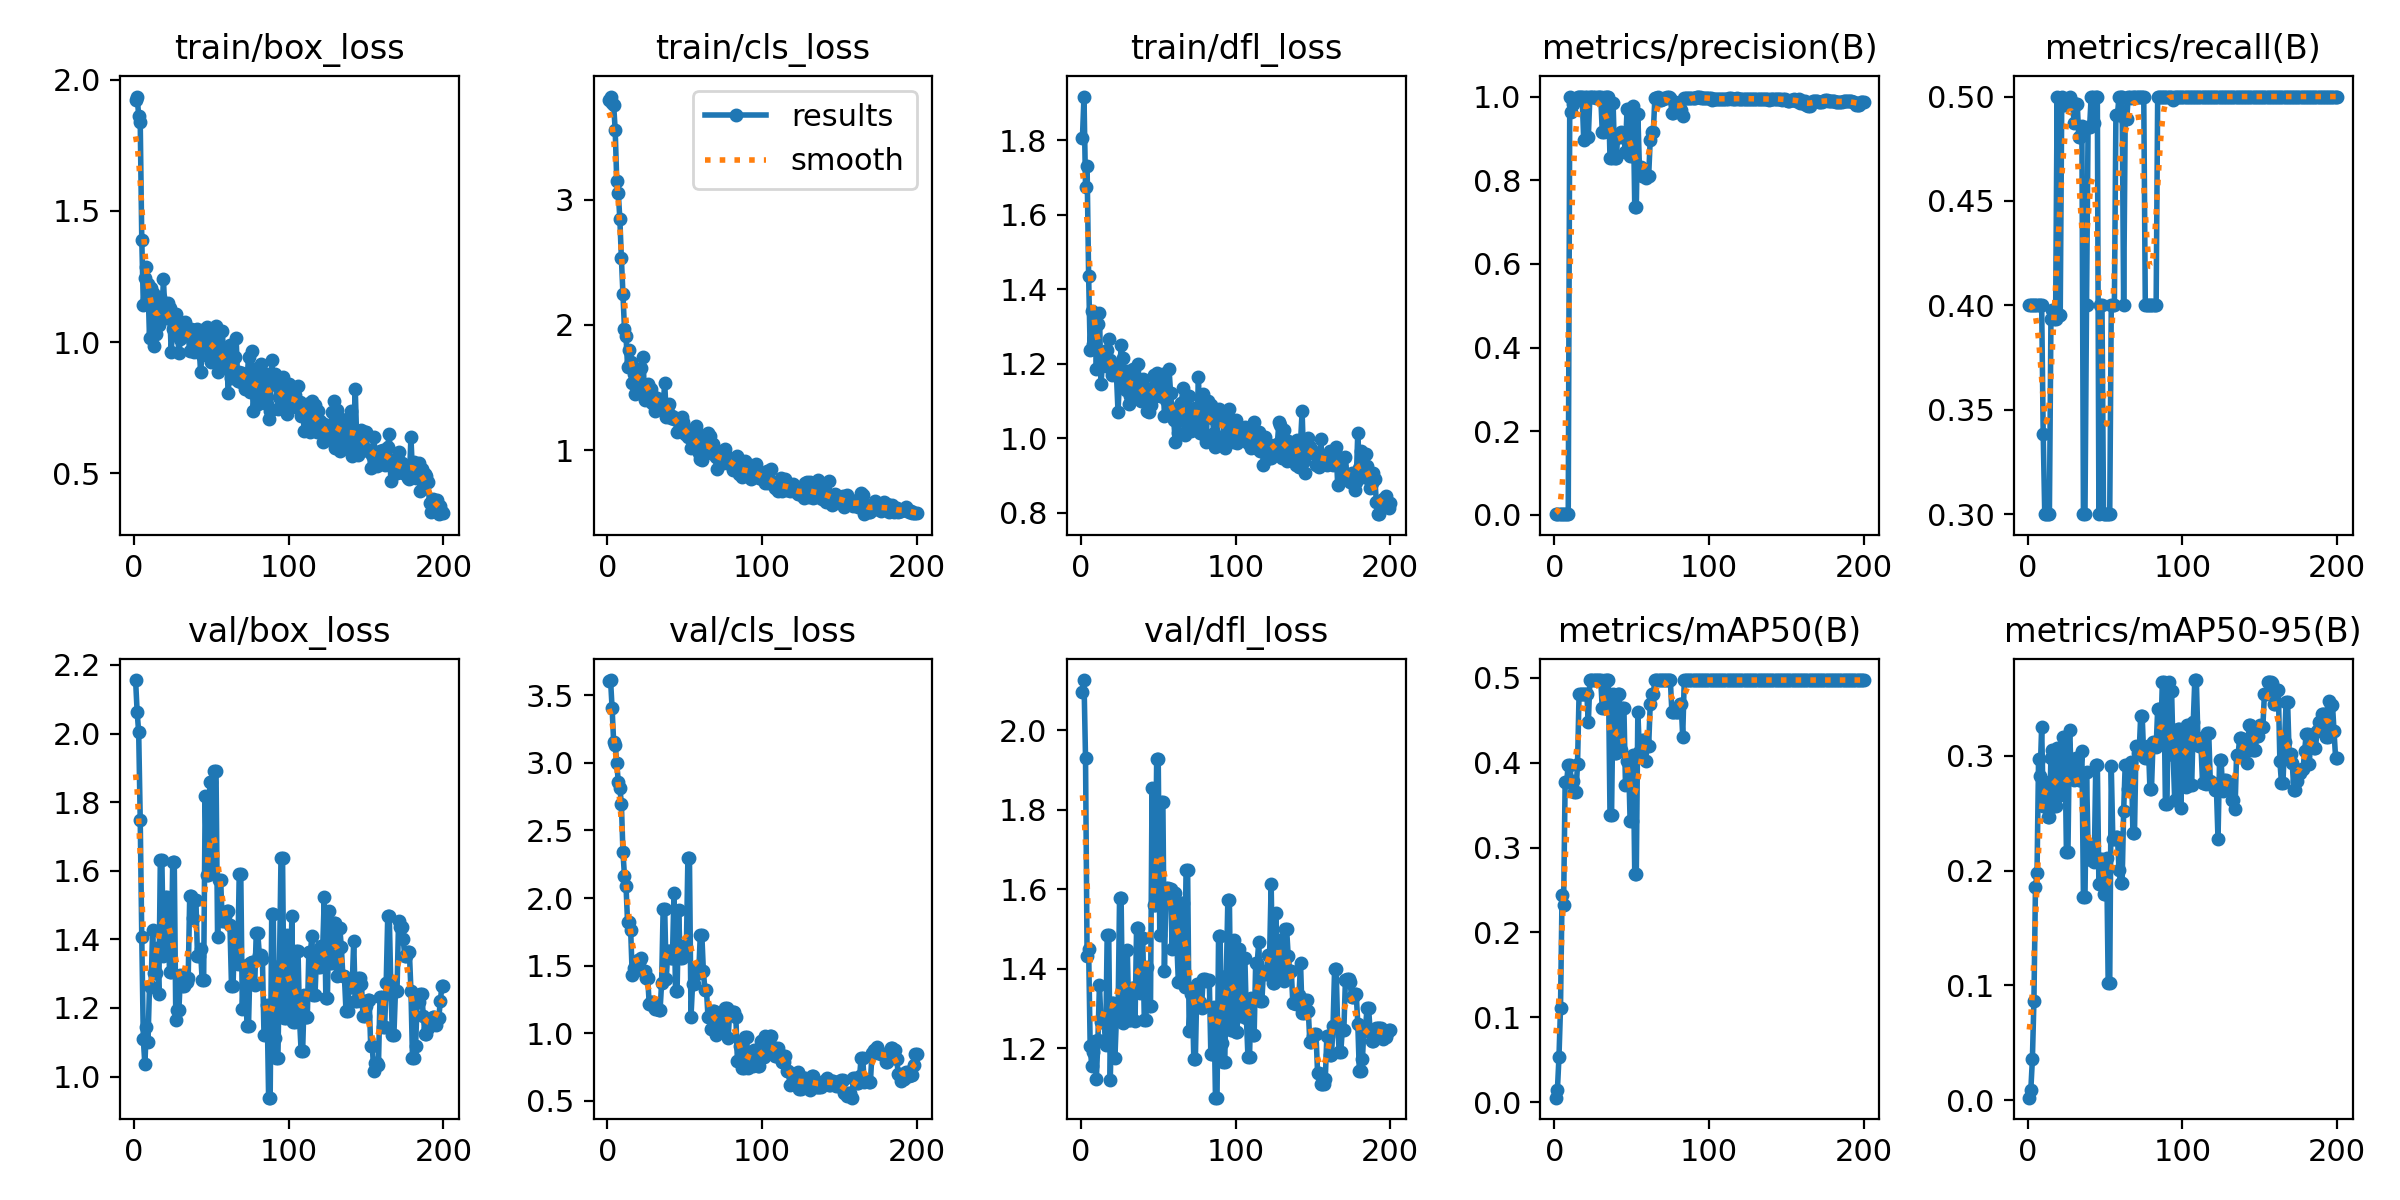

The file beside this chart, header and first rows:
epoch, time, train/box_loss, train/cls_loss, train/dfl_loss, metrics/precision(B), metrics/recall(B), metrics/mAP50(B), metrics/mAP50-95(B), val/box_loss, val/cls_loss, val/dfl_loss, lr/pg0, lr/pg1, lr/pg2
1, 1.408, 1.921, 3.803, 1.806, 0.00247, 0.4, 0.00529, 0.00219, 2.156, 3.608, 2.097, 0.0964, 0.0004, 0.0004
2, 2.406, 1.936, 3.827, 1.917, 0.00207, 0.4, 0.0145, 0.00926, 2.064, 3.612, 2.126, 0.0919, 0.0008955, 0.0008955
3, 3.503, 1.864, 3.779, 1.676, 0.00199, 0.4, 0.05274, 0.03548, 2.004, 3.403, 1.93, 0.08739, 0.001386, 0.001386
4, 4.505, 1.838, 3.76, 1.732, 0.00201, 0.4, 0.111, 0.08661, 1.749, 3.156, 1.433, 0.08287, 0.001872, 0.001872
5, 5.493, 1.391, 3.559, 1.435, 0.00195, 0.4, 0.2438, 0.1859, 1.406, 3.133, 1.451, 0.07835, 0.002352, 0.002352
6, 6.466, 1.143, 3.149, 1.237, 0.00196, 0.4, 0.2322, 0.1975, 1.109, 2.997, 1.206, 0.07383, 0.002828, 0.002828
7, 7.459, 1.246, 3.054, 1.341, 0.00197, 0.4, 0.3777, 0.2973, 1.036, 2.861, 1.154, 0.0693, 0.003299, 0.003299
8, 8.432, 1.286, 2.85, 1.253, 0.00195, 0.4, 0.3777, 0.2825, 1.144, 2.815, 1.19, 0.06476, 0.003765, 0.003765
9, 9.406, 1.222, 2.533, 1.32, 0.00202, 0.4, 0.3977, 0.3255, 1.101, 2.699, 1.217, 0.06023, 0.004226, 0.004226
10, 10.41, 1.015, 2.248, 1.186, 1, 0.3383, 0.3977, 0.2559, 1.265, 2.341, 1.123, 0.05568, 0.004682, 0.004682
11, 11.38, 1.207, 1.968, 1.307, 0.9635, 0.3, 0.3777, 0.2772, 1.26, 2.163, 1.221, 0.05113, 0.005133, 0.005133
12, 12.45, 1.189, 1.911, 1.336, 0.9811, 0.3, 0.3784, 0.27, 1.427, 2.088, 1.359, 0.04658, 0.005579, 0.005579
13, 13.4, 0.9858, 1.664, 1.145, 0.9913, 0.3, 0.365, 0.2464, 1.301, 1.819, 1.266, 0.04202, 0.00602, 0.00602
14, 14.34, 1.03, 1.798, 1.205, 0.9913, 0.3, 0.365, 0.2464, 1.301, 1.819, 1.266, 0.03746, 0.006456, 0.006456
15, 15.32, 1.134, 1.707, 1.222, 1, 0.3937, 0.3983, 0.2983, 1.374, 1.762, 1.267, 0.03289, 0.006887, 0.006887
16, 16.28, 1.066, 1.533, 1.193, 1, 0.3979, 0.4808, 0.3047, 1.24, 1.434, 1.208, 0.02831, 0.007313, 0.007313
17, 17.24, 1.173, 1.612, 1.237, 1, 0.3935, 0.4808, 0.2564, 1.632, 1.484, 1.486, 0.02373, 0.007735, 0.007735
18, 18.19, 1.091, 1.446, 1.266, 1, 0.3935, 0.4808, 0.2564, 1.632, 1.484, 1.486, 0.01915, 0.008151, 0.008151
19, 19.17, 1.24, 1.626, 1.21, 0.8967, 0.5, 0.4808, 0.307, 1.351, 1.479, 1.12, 0.01456, 0.008562, 0.008562
20, 20.22, 1.108, 1.549, 1.171, 1, 0.3952, 0.4808, 0.2662, 1.524, 1.542, 1.314, 0.009969, 0.008969, 0.008969
21, 21.17, 1.091, 1.51, 1.181, 1, 0.3952, 0.4808, 0.2662, 1.524, 1.542, 1.314, 0.00901, 0.00901, 0.00901
22, 22.14, 1.15, 1.655, 1.194, 0.9043, 0.5, 0.4475, 0.3002, 1.428, 1.557, 1.176, 0.00896, 0.00896, 0.00896
23, 23.1, 1.129, 1.746, 1.169, 1, 0.4959, 0.4975, 0.316, 1.305, 1.461, 1.281, 0.008911, 0.008911, 0.008911
24, 24.06, 0.9637, 1.4, 1.071, 1, 0.4959, 0.4975, 0.316, 1.305, 1.461, 1.281, 0.008861, 0.008861, 0.008861
25, 25.03, 1.05, 1.498, 1.162, 1, 0.4987, 0.4975, 0.2163, 1.627, 1.408, 1.577, 0.008812, 0.008812, 0.008812
26, 26, 1.085, 1.525, 1.251, 1, 0.4987, 0.4975, 0.2163, 1.627, 1.408, 1.577, 0.008762, 0.008762, 0.008762
27, 26.96, 1.106, 1.465, 1.216, 0.9964, 0.5, 0.4975, 0.3224, 1.165, 1.218, 1.264, 0.008713, 0.008713, 0.008713
28, 27.93, 1.044, 1.488, 1.18, 1, 0.4967, 0.4975, 0.2902, 1.195, 1.232, 1.301, 0.008663, 0.008663, 0.008663
29, 28.99, 0.958, 1.374, 1.129, 1, 0.4967, 0.4975, 0.2902, 1.195, 1.232, 1.301, 0.008614, 0.008614, 0.008614
30, 29.94, 1.014, 1.428, 1.18, 1, 0.4875, 0.4975, 0.2785, 1.296, 1.197, 1.448, 0.008564, 0.008564, 0.008564
31, 30.92, 1.024, 1.316, 1.091, 0.9161, 0.4964, 0.4642, 0.2977, 1.263, 1.182, 1.272, 0.008515, 0.008515, 0.008515
32, 31.86, 1.06, 1.412, 1.112, 0.9161, 0.4964, 0.4642, 0.2977, 1.263, 1.182, 1.272, 0.008466, 0.008466, 0.008466
33, 32.82, 1.077, 1.378, 1.159, 1, 0.4808, 0.4975, 0.2785, 1.276, 1.169, 1.351, 0.008416, 0.008416, 0.008416
34, 33.75, 1.04, 1.391, 1.185, 1, 0.4808, 0.4975, 0.2785, 1.276, 1.169, 1.351, 0.008367, 0.008367, 0.008367
35, 34.72, 1.026, 1.382, 1.133, 1, 0.4857, 0.4975, 0.3042, 1.287, 1.373, 1.268, 0.008317, 0.008317, 0.008317
36, 35.7, 0.9674, 1.349, 1.129, 0.8526, 0.3, 0.3384, 0.1768, 1.527, 1.921, 1.502, 0.008268, 0.008268, 0.008268
37, 36.74, 1.052, 1.54, 1.198, 0.8526, 0.3, 0.3384, 0.1768, 1.527, 1.921, 1.502, 0.008218, 0.008218, 0.008218
38, 37.71, 1.046, 1.267, 1.118, 0.9841, 0.4, 0.4808, 0.2863, 1.463, 1.399, 1.34, 0.008169, 0.008169, 0.008169
39, 38.68, 0.9613, 1.348, 1.1, 0.8537, 0.4853, 0.4118, 0.2209, 1.515, 1.612, 1.477, 0.008119, 0.008119, 0.008119
40, 39.63, 1.024, 1.365, 1.16, 0.8537, 0.4853, 0.4118, 0.2209, 1.515, 1.612, 1.477, 0.00807, 0.00807, 0.00807
41, 40.64, 1.051, 1.254, 1.131, 0.9041, 0.5, 0.4808, 0.209, 1.351, 1.559, 1.272, 0.00802, 0.00802, 0.00802
42, 41.58, 0.9915, 1.272, 1.12, 0.9041, 0.5, 0.4808, 0.209, 1.351, 1.559, 1.272, 0.007971, 0.007971, 0.007971
43, 42.55, 0.8873, 1.245, 1.072, 0.9146, 0.4876, 0.4146, 0.2074, 1.371, 2.035, 1.405, 0.007921, 0.007921, 0.007921
44, 43.54, 0.9506, 1.257, 1.07, 0.9041, 0.5, 0.4642, 0.2924, 1.283, 1.31, 1.305, 0.007872, 0.007872, 0.007872
45, 44.49, 0.9912, 1.144, 1.089, 0.9041, 0.5, 0.4642, 0.2924, 1.283, 1.31, 1.305, 0.007822, 0.007822, 0.007822
46, 45.53, 1.049, 1.224, 1.134, 0.8675, 0.3, 0.3739, 0.188, 1.817, 1.908, 1.855, 0.007772, 0.007772, 0.007772
47, 46.48, 1.059, 1.152, 1.17, 0.9697, 0.4, 0.4021, 0.2097, 1.589, 1.559, 1.559, 0.007723, 0.007723, 0.007723
48, 47.45, 0.972, 1.263, 1.112, 0.9697, 0.4, 0.4021, 0.2097, 1.589, 1.559, 1.559, 0.007673, 0.007673, 0.007673
49, 48.44, 1.047, 1.222, 1.175, 0.8577, 0.3, 0.3314, 0.1799, 1.858, 1.648, 1.927, 0.007624, 0.007624, 0.007624
50, 49.41, 0.9246, 1.124, 1.129, 0.8577, 0.3, 0.3314, 0.1799, 1.858, 1.648, 1.927, 0.007574, 0.007574, 0.007574
51, 50.37, 0.998, 1.141, 1.113, 0.9767, 0.3, 0.4086, 0.2111, 1.603, 1.636, 1.486, 0.007525, 0.007525, 0.007525
52, 51.36, 0.9671, 1.101, 1.138, 0.737, 0.3, 0.2689, 0.1022, 1.89, 2.296, 1.82, 0.007476, 0.007476, 0.007476
53, 52.33, 1.061, 1.161, 1.173, 0.737, 0.3, 0.2689, 0.1022, 1.89, 2.296, 1.82, 0.007426, 0.007426, 0.007426
54, 53.38, 0.8869, 1.019, 1.059, 0.9587, 0.4, 0.46, 0.2907, 1.407, 1.124, 1.394, 0.007377, 0.007377, 0.007377
55, 54.37, 0.9445, 1.108, 1.104, 0.8324, 0.4, 0.4132, 0.2276, 1.574, 1.361, 1.603, 0.007327, 0.007327, 0.007327
56, 55.32, 0.9256, 1.063, 1.07, 0.8324, 0.4, 0.4132, 0.2276, 1.574, 1.361, 1.603, 0.007278, 0.007278, 0.007278
57, 56.29, 1.041, 1.195, 1.185, 0.8102, 0.4912, 0.4267, 0.2296, 1.454, 1.476, 1.601, 0.007228, 0.007228, 0.007228
58, 57.24, 0.9557, 1.143, 1.12, 0.8102, 0.4912, 0.4267, 0.2296, 1.454, 1.476, 1.601, 0.007178, 0.007178, 0.007178
59, 58.24, 0.9093, 0.9777, 1.062, 0.8063, 0.5, 0.4017, 0.2003, 1.468, 1.443, 1.45, 0.007129, 0.007129, 0.007129
60, 59.23, 0.9062, 0.9295, 1.048, 0.8111, 0.5, 0.42, 0.1891, 1.484, 1.729, 1.589, 0.007079, 0.007079, 0.007079
... 140 more rows
